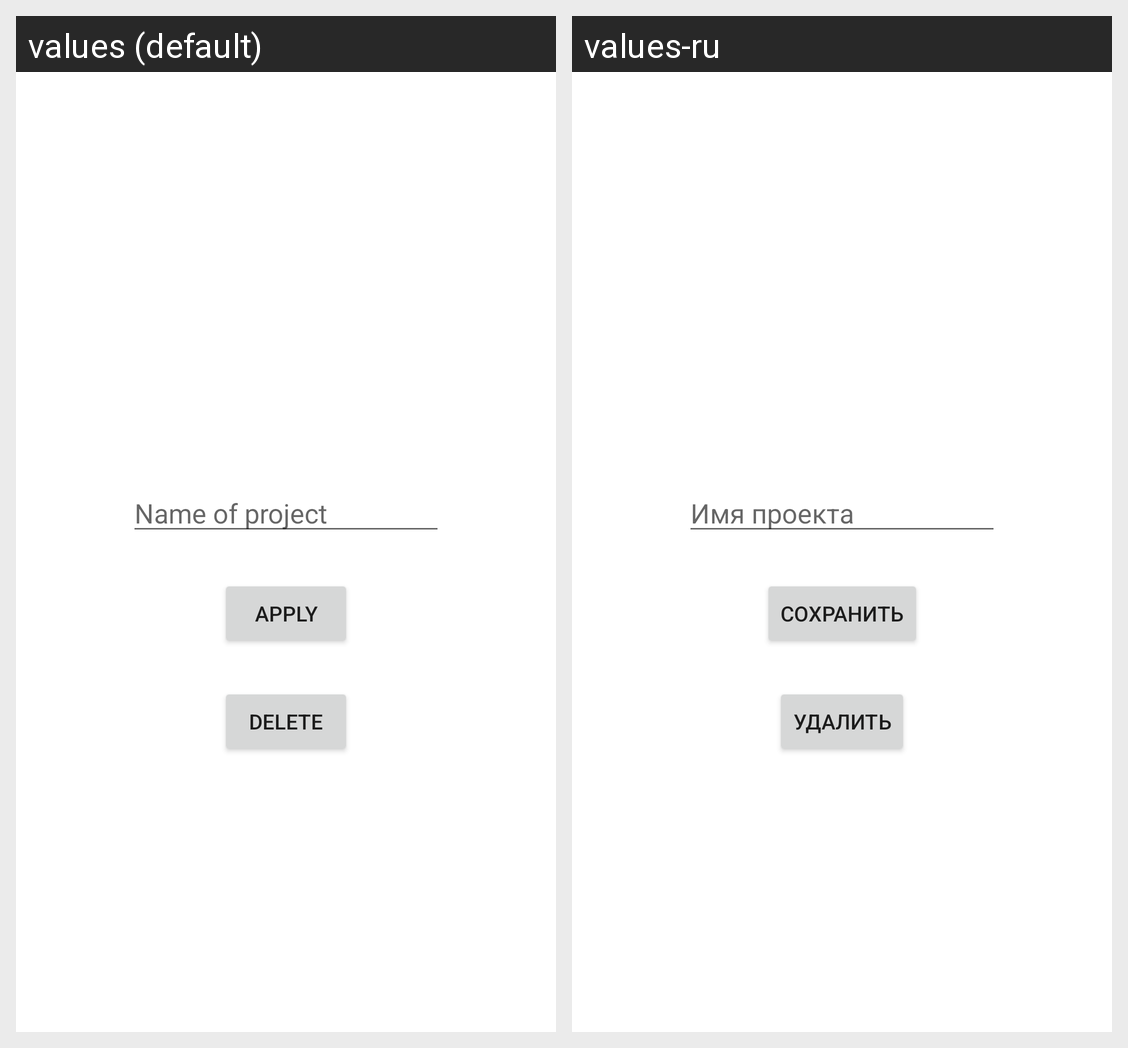

Translations of the strings shown on this Android screen, per locale in the grid:
Android screen res/layout/fragment_edit_project.xml rendered under 2 locales, left to right: values (default), values-ru. Device: Nexus 5 (rendered at 1080×1920; each locale shown at half size, 540×960, under a caption strip naming it); theme Theme.TaskManager.
Strings drawn on this screen, with the default value and each locale's value (text and hints the layout hard-codes, and strings that could not be matched under every locale, appear in the picture but are not listed):

adding_new_project_its_name
  values: Name of project
  values-ru: Имя проекта

editProject_fragment_edit_button
  values: Apply
  values-ru: Сохранить

editProject_deleteBtn
  values: Delete
  values-ru: Удалить
